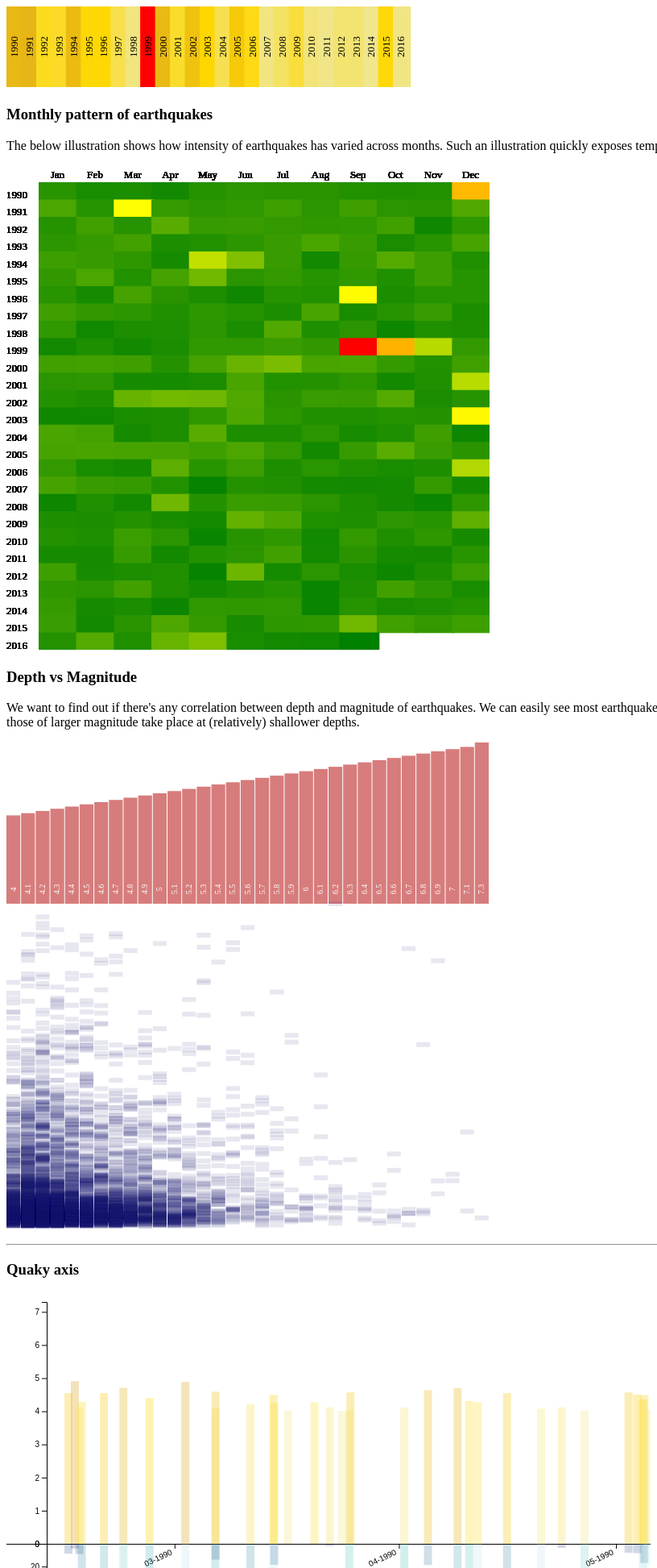
D3 v4 page, settled after 480 driven frames (8 s of simulated time); the page loaded 1 data file(s).


// ── app.js
var width = 600, height = 100;
var testwidth = 300, testheight = 200;
var testgcolors = ["brown","cornflowerblue","darkcyan"];
var svg = d3.select("#slider")
  .append("svg")
  .attr("width", width)
  .attr("height", height);

var widthYM = 600, heightYM = 600;
var svgYM = d3.select("#yearxmonth")
    .append("svg")
    .attr("width", widthYM)
    .attr("height", heightYM);

var svgDepthWidth = 600, svgDepthHeight = 600;


function round(number, places=1){
  return Math.round(number * Math.pow(10,places))/(Math.pow(10,places));
}

var a;

d3.csv("quakes.csv", function(err, data){
  if(err){
    console.log("Something wrong happened:", err);
  } else{

    //Some data processing to calculate mean magnitude for each year
    //This mean is fed to the colorScale function to calculate the fill value
    var nestedByYear = d3.nest()
      .key(function(d) { return +d.date_time.split(" ")[0]; })
      .rollup(function(d) { return {
          total:d3.sum(d, function(i) { return +i.magnitude; }),
          avg:d3.mean(d, function(i) { return +i.magnitude; }),
          mdn:d3.median(d, function(i) { return +i.magnitude; }),
          n: d.length,
          depth:d3.max(d, function(i){ return +i.depth; })
        }
      })
      .entries(data);
    nestedByYear.sort(function(x,y){ return d3.ascending(x.key, y.key) })


    //Calculate starting and ending years using min and max
    //TODO: Replace the below two lines with d3.extent function
    //console.log(d3.extent(nestedByYear, function(d){ return d.key; }))
    var fromYear = +d3.min(nestedByYear, function(d){ return d.key; });
    var toYear = +d3.max(nestedByYear, function(d){ return d.key; });

    //We calcuate max of total, average and number of quakes for each year
    //We will use these values to create scales
    var totalMax = +d3.max(nestedByYear, function(d){ return d.value.total; })
    var avgMax = +d3.max(nestedByYear, function(d){ return d.value.avg; })
    var mdnMax = +d3.max(nestedByYear, function(d){ return d.value.mdn; })
    var nMax = +d3.max(nestedByYear, function(d){ return d.value.n; })

    //Create scales based on above values
    var totalScale = d3.scaleLinear().domain([0,totalMax]).range([testheight,0]);
    var avgScale = d3.scaleLinear().domain([0,avgMax]).range([testheight,0]);
    var mdnScale = d3.scaleLinear().domain([0,mdnMax]).range([testheight,0]);
    var nScale = d3.scaleLinear().domain([0,nMax]).range([testheight,0]);
    //The data is stored in sequence n, avg, total
    var scalesArray = [nScale, avgScale, totalScale];

    //Store all years between fromYear and toYear in an array
    //This will be used as data for rects inside slider
    var years = []
    for(var i=fromYear; i<=toYear; i++){
      years.push(i);
    }

    //For animation
    var lastY = [testheight+30,testheight+30,testheight+30];

    //TODO: Replace the below two lines with d3.extent function
    //d3.extent(nestedByYear, function(d){ return d.value; });
    var minMagnitude = +d3.min(nestedByYear, function(d){ return d.value.total; });
    var maxMagnitude = +d3.max(nestedByYear, function(d){ return d.value.total; });

    //Create year and color scales
    //yearScale will be used to draw rects
    //colorScale will be used to determine fill color of each rect
    var yearScale = d3.scaleLinear().domain([fromYear,toYear]).range([0, 0.8*width]);
    var colorScale = d3.scaleLinear()
      .domain([minMagnitude,
        minMagnitude+(maxMagnitude-minMagnitude)/8,
        minMagnitude+(maxMagnitude-minMagnitude)/4,
        maxMagnitude])
      .range(["khaki","gold","goldenrod","red"]);

    //Insert rectangles and text in SVG
    var gSelection = svg.selectAll("g").data(years).enter().append("g");

    // var aa = d3.select("#test").append("svg").attr("width",100).attr("height",100)
      // .append("text").data([19]).text(function(d){return d;}).attr("x",50).attr("y",50);

    gSelection.append("rect")
      .attr("x", function(d) { return yearScale(d); })
      .attr("y",0)
      .attr("width",width/years.length)
      .attr("height",height)
      .attr("fill", getColorForYear)
      .on("click", onYearClicked);
    gSelection.append("text")
      .attr("text-anchor","middle")
      .attr("x", function(d) { return yearScale(d); })
      .attr("y", height/2+(width/years.length)-8)
      .attr("transform", function(d){ return "rotate(-90," + yearScale(d) + "," + height/2 + ")" })
      .attr("font-size","13px")
      .text( function(d) { return d; } )
      .on("click", onYearClicked);

    function onYearClicked(d,i){
      var svg = d3.select("#test").html("")
        .append("svg")
        .attr("width",testwidth).attr("height",testheight+30);

      svg.append("text")
        .attr("text-anchor","middle")
        .attr("x", testwidth/2)
        .attr("y", 20)
        .attr("font-size","15px")
        .text("Year: " + d);

      var g = svg.selectAll("g")
        .data([nestedByYear[i].value.n, nestedByYear[i].value.avg, nestedByYear[i].value.total])
        .enter()
        .append("g");

      g.append("rect")
        .attr("x",function(d,i){ return (testwidth/3)*i; })
        .attr("y", function(d,i){ return lastY[i]; })
        .attr("width",100)
        .attr("height",function(d,i){ return testheight+30-lastY[i]; })
        .transition()
        .attr("x",function(d,i){ return (testwidth/3)*i; })
        .attr("y", function(d,i){ lastY[i]=30+scalesArray[i](d); return 30+scalesArray[i](d); })
        .attr("width",100)
        .attr("height",function(d,i){ return testheight-scalesArray[i](d); })
        .attr("fill",function(d,i){ return testgcolors[i]; });

      g.append("text")
        .attr("text-anchor","middle")
        .attr("x", function(d,i){ return 50+100*i; })
        .attr("y", 50)
        .attr("font-size","15px")
        .text(function(d){ return round(d,2); });

      g.append("text")
        .attr("text-anchor","middle")
        .attr("x", function(d,i){ return 50+100*i; })
        .attr("y", 30+testheight-10)
        .attr("font-size","15px")
        .classed("whiteText",true)
        .text(function(d,i){ return ["Number","Mean","Sum"][i]; });


            // .text(function(d){return d.n + "," + round(d.avg) + "," + round(d.total);})
            // .attr("x",5)
            // .attr("y",50);
    }

    function getColorForYear(d,i){
      return colorScale(nestedByYear[i].value.total);
    }

    //Code for second diagram
    //We do two-level nesting to get data for each month for each year
    var nestedByYearMonth = d3.nest()
      .key(function(d) { return +d.date_time.split(" ")[0]; })
      .key(function(d) { return +d.date_time.split(" ")[1]; })
      .rollup(function(d) { return d3.sum(d, function(i) { return i.magnitude; }) })
      .entries(data);
    nestedByYearMonth.sort(function(x,y){ return d3.ascending(x.key, y.key) })
    for(var i=0; i<nestedByYearMonth.length;i++){
      nestedByYearMonth[i].values.sort(function(x,y){ return d3.ascending(+x.key, +y.key) });
    }

    var minMonthlyMagnitude = d3.min(nestedByYearMonth, function(d){
      return d3.min(d.values, function(d) { return d.value; });
    })
    var maxMonthlyMagnitude = d3.max(nestedByYearMonth, function(d){
      return d3.max(d.values, function(d) { return d.value });
    })
    var colorScaleMonth = d3.scaleLinear()
      .domain([minMonthlyMagnitude,
        minMonthlyMagnitude+(maxMonthlyMagnitude-minMonthlyMagnitude)/6,
        minMonthlyMagnitude+(maxMonthlyMagnitude-minMonthlyMagnitude)/3,
        maxMonthlyMagnitude])
      .range(["green","yellow","orange","red"]);


    var gYearMonth = svgYM.selectAll("g").data(nestedByYearMonth).enter().append("g");

    gYearMonth.selectAll(".yeartext")
      .data(years)
      .enter()
      .append("text")
      .classed("yeartext", true)
      .attr("x",0)
      .attr("y",function(d,i){ return 40 + i*(heightYM-20)/years.length})
      .attr("font-size","13px")
      .text( function(d) { return d; } );

    gYearMonth.selectAll(".monthtext")
      .data(["Jan","Feb","Mar","Apr","May","Jun","Jul","Aug","Sep","Oct","Nov","Dec"])
      .enter()
      .append("text")
      .classed("monthtext", true)
      .attr("text-anchor","middle")
      .attr("x", function(d,i){ return 40 + i*((widthYM-40)/12) + (widthYM-40)/24; })
      .attr("y", 15)
      .attr("font-size","13px")
      .text( function(d) { return d; } );

    //Note that we dynamically set the data for each g selection below
    //Since we do not store the index of each data array, we need a workout to set y
    //We keep a count using t
    var t = -1;
    gYearMonth.selectAll("g")
      .data(function(d,i) { return nestedByYearMonth[i].values; })
      .enter()
      .append("g")
      .append("rect")
      .attr("x", function(d,i) { return 40+i*((widthYM-40)/12); })
      .attr("y", function() { t++; return (20+Math.floor(t/12)*((heightYM-20)/years.length));  })
      .attr("width", widthYM/12)
      .attr("height", heightYM/(years.length))
      .attr("fill", function(d){ return colorScaleMonth(d.value) });

    //Last part: We built a plot of depth vs magnitude
    //We create a nested object based on (rounded) magnitude
    var nestedByMag = d3.nest()
      .key(function(d){ return round(d.magnitude)})
      .rollup(function(d){
        var arr = [];
        for(var i=0;i<d.length;i++){
          arr.push(d[i].depth);
        }
        return arr;
      })
      .object(data);

    var gDepthMag = d3.select("#depthxmag").append("svg")
      .attr("width", svgDepthWidth)
      .attr("height", svgDepthHeight+10)
      .append("g");

    var xScale = d3.scaleLinear().domain([0,Object.keys(nestedByMag).length]).range([0,svgDepthWidth]);
    var magScale = d3.scaleLinear()
      .domain([0,d3.max(Object.keys(nestedByMag))])
      .range([svgDepthHeight/3,0]);
    var depthScale = d3.scaleLinear()
      .domain([0,d3.max(nestedByYear, function(d){ return +d.value.depth; })])
      .range([svgDepthHeight,svgDepthHeight/3]);
    var w = svgDepthWidth/Object.keys(nestedByMag).length-1;

    gDepthMag.selectAll(".magRect")
      .data(Object.keys(nestedByMag).sort())
      .enter()
      .append("rect")
      .attr("x",function(d,i){ return xScale(i); })
      .attr("y",function(d){ return magScale(d); })
      .attr("width",w)
      .attr("height",function(d){ return svgDepthHeight/3-magScale(d); })
      .classed("magRect",true);

    gDepthMag.selectAll(".magText")
      .data(Object.keys(nestedByMag).sort())
      .enter()
      .append("text")
      .classed("magText",true)
      .attr("text-anchor","middle")
      .attr("font-size","10px")
      .attr("x",function(d,i){ return xScale(i) + w/2; })
      .attr("y", svgDepthHeight/3-15)
      .attr("transform", function(d,i){
        return "rotate(-90," + (xScale(i) + w/2) + "," + (svgDepthHeight/3-18) + ")";
      })
      .text(function(d){ return d; });

    var gDepth = gDepthMag.selectAll(".depthG")
      .data(Object.keys(nestedByMag).sort())
      .enter()
      .append("g")
      .attr("transform", function(d,i){ return "translate(" + xScale(i) + "," + "0)"; })
      .classed("depthG",true);


    gDepth.selectAll("rect")
      .data(function(d){ return nestedByMag[d]; })
      .enter()
      .append("rect")
      .attr("x",0)
      .attr("y",function(d){ return depthScale(d)-3; })
      .attr("height",6)
      .attr("width",w);

    //--#--#--#--#--#--#--#--//
    //--Code for quaky axis--//
    //--#--#--#--#--#--#--#--//
    var wQuakyAxis = 800, hQuakyAxis = 800;
    var gQuakyAxis=d3.select("#quakyaxis").append("svg")
      .attr("width",wQuakyAxis).attr("height",hQuakyAxis)
      .append("g");
    var parseTime = d3.timeParse("%Y %m %d %H %M %S");
    var formatTime = d3.timeFormat("%m-%Y");

    data.forEach(function(d){
      d.date_time = parseTime(d.date_time);
      //d.date_time = formatTime(d.date_time);
      d.longitude = +d.longitude;
      d.latitude = +d.latitude;
      d.magnitude = +d.magnitude;
      d.depth = +d.depth;
      d.no = +d.no;
    });
    data.sort(function(x,y){ return d3.ascending(x.date_time, y.date_time); })

    dateExtent = d3.extent(data, function(d){ return d.date_time; });
    magnitudeMax = d3.max(data, function(d){ return d.magnitude; });
    depthMax = d3.max(data, function(d){ return d.depth; });
    depthMin = d3.min(data, function(d){ return d.depth; });


    var margin = {top: 10, right: 20, bottom: 50, left: 50},
    widthInner = wQuakyAxis - margin.left - margin.right,
    heightInner = hQuakyAxis - margin.top - margin.bottom;

    var x = d3.scaleTime().domain(dateExtent).range([0, widthInner*120]);
    var yMagnitude = d3.scaleLinear().domain([0,magnitudeMax]).range([300,0]);
    var yDepth = d3.scaleLinear().domain([0,depthMax]).range([300,heightInner]);

    gQuakyAxis.attr("transform","translate("+margin.left+","+margin.top+")");

    var colorScaleMag = d3.scaleLinear()
      .domain([4,
        4+(magnitudeMax-4)/8,
        4+(magnitudeMax-4)/4,
        magnitudeMax])
      .range(["khaki","gold","goldenrod","red"]);

    var colorScaleDepth = d3.scaleLinear()
      .domain([depthMin,
        depthMin+(depthMax-depthMin)/8,
        depthMin+(depthMax-depthMin)/4,
        depthMax])
      .range(["midnightblue","lightseagreen","lightblue","lightcyan"]);

    var gInner = gQuakyAxis.append("g")
      .attr("x",0)
      .attr("y",0);

    var gXAxis = gInner.append("g")
      .attr("class", "axis")
      .attr("transform","translate(0,"+300+")")
      .call(d3.axisBottom(x).tickFormat(formatTime).ticks(d3.timeMonth.every(1)));

    gXAxis.selectAll("text")
      .style("text-anchor", "end")
      .attr("dx", "-.8em")
      .attr("dy", ".15em")
      .attr("transform", "rotate(-25)");

    gInner.selectAll(".magRectMoving").remove()
      .data(data)
      // .data(data.filter(function(d){ return (x(d.date_time)>=0 && x(d.date_time)<=widthInner); }))
      .enter()
      .append("rect")
      .classed("magRectMoving",true)
      .attr("x",function(d){ return x(d.date_time)-5; })
      .attr("y",function(d){ return yMagnitude(d.magnitude); })
      .attr("width",10)
      .attr("height",function(d){ return 300-yMagnitude(d.magnitude); })
      .attr("fill",function(d){ return colorScaleMag(d.magnitude); });
    gInner.selectAll(".depthRect")
      .data(data)
      .enter()
      .append("rect")
      .classed("depthRect",true)
      .attr("x",function(d){ return x(d.date_time)-5; })
      .attr("y",300)
      .attr("width",10)
      .attr("height",function(d){ return yDepth(d.depth)-300; })
      .attr("fill", function(d){ return colorScaleDepth(d.depth); });

    gInner.transition()
      .duration(5000)
      .ease(d3.easeLinear)
      .on("start",moveLeft);



    var gYTopAxis = gQuakyAxis.append("g")
      .attr("class", "axis")
      .call(d3.axisLeft(yMagnitude));

    var gYBottomAxis = gQuakyAxis.append("g")
      .attr("class", "axis")
      .call(d3.axisLeft(yDepth));


    var translateTo = 0;
    function moveLeft(){
      translateTo -= 300;
      d3.active(this)
        .attr("transform","translate("+translateTo+",0)")
        .transition()
        .duration(15000)
        .on("start",moveLeft);
    }

    a = data;

  }
});


### data: quakes.csv
no, date_time, longitude, latitude, magnitude, depth
1, 1991 12 31 04 47 35, 121.8, 24.12, 4.85, 27.84
2, 1991 12 30 02 57 01, 121.7, 23.22, 4.1, 15.22
3, 1991 12 28 21 43 04, 121.8, 23.79, 4.15, 1.06
4, 1991 12 28 21 36 40, 121.7, 23.81, 4.24, 1.09
5, 1991 12 28 21 34 04, 121.7, 23.81, 4.76, 2.25
6, 1991 12 28 12 20 51, 122, 24.37, 4.26, 12.17
7, 1991 12 27 13 34 28, 122.3, 24.44, 4.89, 73.42
8, 1991 12 24 02 51 43, 120.7, 23.18, 4.92, 7.6
9, 1991 12 21 22 09 22, 121.6, 23.87, 4.6, 20.32
10, 1991 12 21 20 41 01, 121.9, 23.98, 4.21, 23.75
11, 1991 12 21 04 08 17, 123, 24.97, 4.04, 32.42
12, 1991 12 18 09 06 48, 122.9, 24.83, 4.03, 157.2
13, 1991 12 17 01 33 37, 122.2, 24.17, 4.55, 13.76
14, 1991 12 16 18 12 57, 121.7, 22.04, 4.08, 122.3
15, 1991 12 15 04 03 04, 122.8, 24.11, 5.13, 31.34
16, 1991 12 14 14 12 03, 122.8, 23.88, 4.2, 16.82
17, 1991 12 10 08 12 28, 122.4, 23.9, 4.26, 5.78
18, 1991 12 10 07 51 15, 122.3, 23.96, 4.37, 14.22
19, 1991 12 10 07 43 23, 122.3, 23.92, 4.84, 14.98
20, 1991 12 10 07 30 16, 122.4, 23.91, 5.04, 6.12
21, 1991 12 09 14 35 25, 122.5, 23.69, 4.47, 0.2
22, 1991 12 08 22 23 32, 122.5, 23.91, 5.14, 16.97
23, 1991 12 06 12 31 41, 122.8, 23.96, 4.25, 3.4
24, 1991 12 06 07 29 01, 122.1, 24.93, 4.09, 104.3
25, 1991 12 05 15 48 23, 121.4, 22.68, 5.24, 22.47
26, 1991 12 05 12 30 40, 119.9, 21.29, 4.01, 70.67
27, 1991 12 02 16 40 55, 122.8, 24.4, 4.13, 29.08
28, 1991 12 02 06 14 15, 121.7, 23.18, 5.48, 35.03
29, 1991 11 29 09 01 39, 120.1, 22.31, 4.18, 43.09
30, 1991 11 25 10 29 11, 121.7, 23.16, 5, 33.62
31, 1991 11 25 03 52 09, 122.5, 25.08, 4.03, 163.4
32, 1991 11 23 18 19 33, 121.8, 24.46, 4.14, 39.18
33, 1991 11 21 16 53 02, 120.1, 23.26, 4.38, 6.9
34, 1991 11 20 03 19 17, 121.6, 23.8, 4.51, 1.62
35, 1991 11 16 18 13 50, 121.9, 24.85, 4.14, 95.02
36, 1991 11 16 01 03 51, 122.8, 23.87, 4.18, 11.78
37, 1991 11 10 20 05 56, 122.4, 24.72, 4.03, 85.16
38, 1991 11 10 14 25 27, 122.3, 24.55, 4.08, 70.75
39, 1991 11 08 21 59 58, 122.8, 24.03, 4.79, 25.39
40, 1991 11 07 12 14 26, 121.8, 23.86, 4.66, 33.17
41, 1991 11 05 09 36 37, 121.6, 24.13, 4.66, 25.15
42, 1991 11 04 21 12 14, 121.8, 23.77, 4.83, 10.25
43, 1991 11 04 00 20 52, 122.7, 25.2, 4.19, 208.9
44, 1991 11 03 04 17 20, 121.6, 23.46, 5.11, 35.27
45, 1991 10 29 08 21 06, 120.7, 23.82, 4.41, 14.64
46, 1991 10 25 14 40 37, 122.9, 23.64, 5.12, 1.32
47, 1991 10 24 12 06 13, 121.4, 23.02, 4.42, 21.89
48, 1991 10 23 20 37 22, 122, 21.98, 5.09, 1.13
49, 1991 10 23 20 16 48, 121.7, 22.13, 4.67, 3.29
50, 1991 10 21 20 23 54, 121.6, 23.82, 4.29, 22.87
51, 1991 10 18 03 52 09, 121.8, 23.78, 5.02, 11.52
52, 1991 10 14 08 18 26, 122.6, 23.85, 4.61, 2.34
53, 1991 10 12 13 52 12, 119.7, 21.66, 4.04, 58.98
54, 1991 10 12 05 08 40, 121.4, 22.87, 5.33, 23.34
55, 1991 10 09 21 54 10, 122.7, 23.05, 4.25, 13.05
56, 1991 10 08 14 48 20, 121.8, 23.86, 4.81, 16.7
57, 1991 10 06 18 15 36, 121.8, 24.93, 4.27, 101.2
58, 1991 10 05 14 24 02, 122, 24.86, 4.16, 79.78
59, 1991 10 02 18 31 19, 122.6, 24.05, 4.09, 9.87
60, 1991 10 01 13 23 45, 121.8, 23.85, 4.96, 19.64
... 6,503 more rows